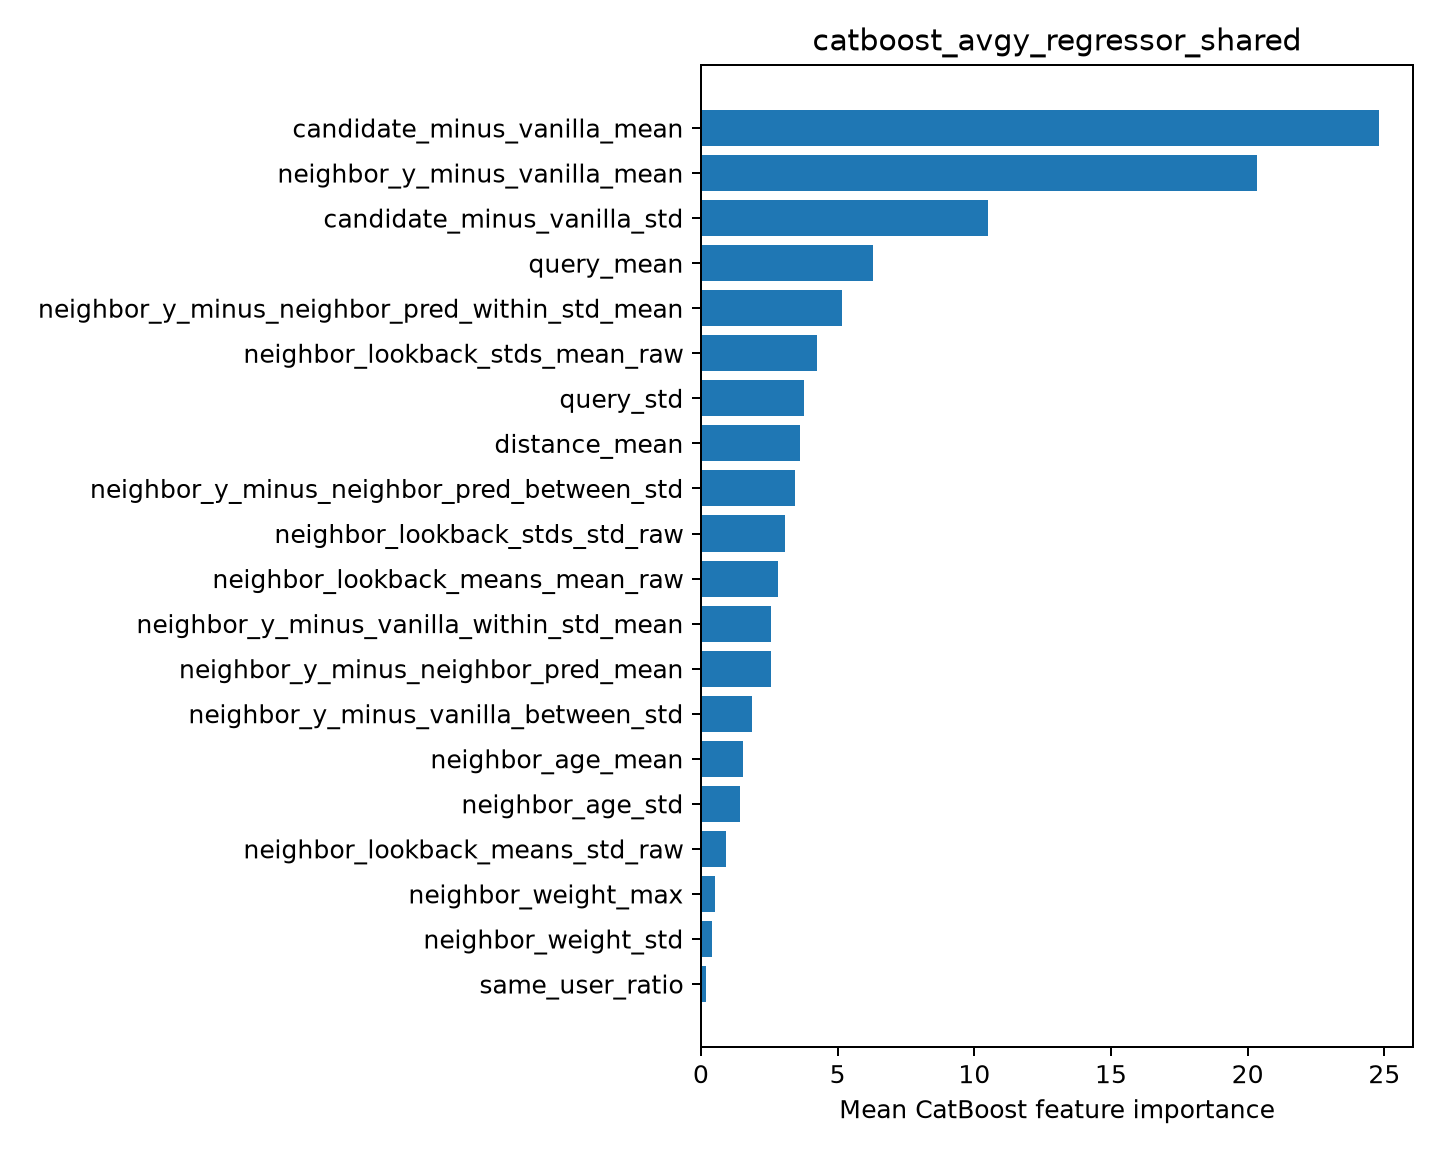

The table this chart was drawn from, first rows:
feature, importance
candidate_minus_vanilla_mean, 24.81
neighbor_y_minus_vanilla_mean, 20.34
candidate_minus_vanilla_std, 10.51
query_mean, 6.292
neighbor_y_minus_neighbor_pred_within_st…, 5.147
neighbor_lookback_stds_mean_raw, 4.235
query_std, 3.785
distance_mean, 3.626
neighbor_y_minus_neighbor_pred_between_s…, 3.454
neighbor_lookback_stds_std_raw, 3.063
neighbor_lookback_means_mean_raw, 2.807
neighbor_y_minus_vanilla_within_std_mean, 2.566
neighbor_y_minus_neighbor_pred_mean, 2.563
neighbor_y_minus_vanilla_between_std, 1.866
neighbor_age_mean, 1.555
neighbor_age_std, 1.415
neighbor_lookback_means_std_raw, 0.9058
neighbor_weight_max, 0.5072
neighbor_weight_std, 0.3874
same_user_ratio, 0.1704
